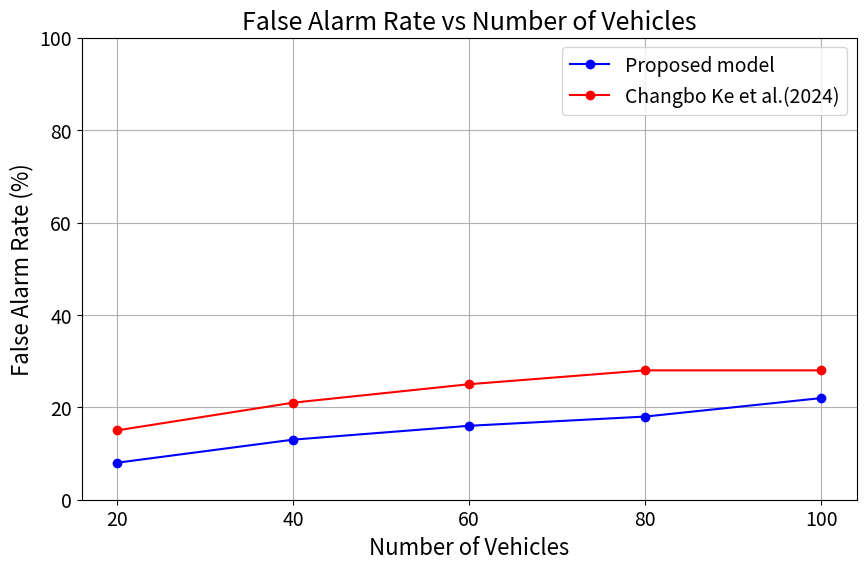

The matplotlib source for this figure:
import matplotlib.pyplot as plt

# Data for number of vehicles
num_vehicles = [20, 40, 60, 80, 100]

# False Alarm rate for each case (in percentage)

FAR_model_1 = [8, 13, 16, 18, 22]  # Proposed model
FAR_model_2 = [15, 21, 25, 28, 28 ]  # Ke et al. model

# Plotting the line graph
plt.figure(figsize=(10, 6))
plt.plot(num_vehicles, FAR_model_1, marker='o', label='Proposed model', linestyle='-', color='blue')
plt.plot(num_vehicles, FAR_model_2, marker='o', label='Changbo Ke et al.(2024)', linestyle='-', color='red')

plt.title('False Alarm Rate vs Number of Vehicles',fontsize=18)
plt.xlabel('Number of Vehicles',fontsize=16)
plt.ylabel('False Alarm Rate (%)',fontsize=16)
plt.xticks(num_vehicles,fontsize=14)
plt.yticks(fontsize=14)
plt.ylim(0,100)
plt.grid(True)
plt.legend(fontsize=14)

# Show the plot
plt.show()
